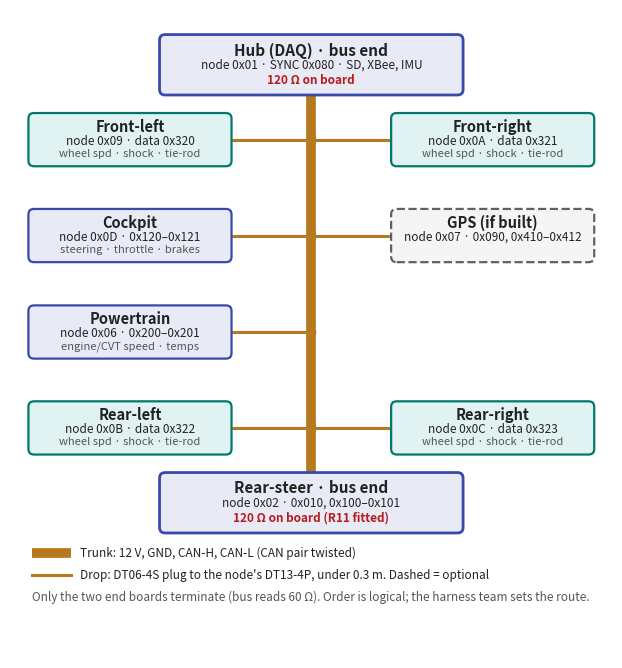

Python code for this plot:
import matplotlib; matplotlib.use("Agg")
import matplotlib.pyplot as plt
from matplotlib.patches import FancyBboxPatch
W,H=10.8,11.2
fig,ax=plt.subplots(figsize=(W*0.72,(H+0.5)*0.72)); ax.set_xlim(0,W); ax.set_ylim(-0.5,H); ax.axis("off")
TRUNK="#B7791F"; INK="#222"; SUB="#555"
C={"corner":("#E0F2F1","#00796B"),"core":("#E8EAF6","#3949AB"),"other":("#F5F5F5","#616161")}
tx=W/2; top,bot=9.75,2.75
ax.plot([tx,tx],[bot,top],color=TRUNK,lw=7,solid_capstyle="butt",zorder=1)
def endnode(y,name,l2,l3):
    w,h=5.4,1.05
    ax.add_patch(FancyBboxPatch((tx-w/2,y-h/2),w,h,boxstyle="round,pad=0.02,rounding_size=0.1",fc=C["core"][0],ec=C["core"][1],lw=2,zorder=3))
    ax.text(tx,y+0.27,name,ha="center",va="center",fontsize=11,fontweight="bold",color=INK,zorder=4)
    ax.text(tx,y,l2,ha="center",va="center",fontsize=8.5,color=INK,zorder=4)
    ax.text(tx,y-0.27,l3,ha="center",va="center",fontsize=8.5,fontweight="bold",color="#B71C1C",zorder=4)
endnode(top+0.45,"Hub (DAQ) · bus end","node 0x01 · SYNC 0x080 · SD, XBee, IMU","120 Ω on board")
endnode(bot-0.45,"Rear-steer · bus end","node 0x02 · 0x010, 0x100–0x101","120 Ω on board (R11 fitted)")
bw,bh=3.6,0.92
def node(side,y,name,l2,l3,kind,dashed=False):
    fc,ec=C[kind]; x=0.35 if side<0 else W-0.35-bw
    ax.add_patch(FancyBboxPatch((x,y-bh/2),bw,bh,boxstyle="round,pad=0.02,rounding_size=0.1",fc=fc,ec=ec,lw=1.6,ls="--" if dashed else "-",zorder=3))
    cx=x+bw/2
    ax.text(cx,y+0.24,name,ha="center",va="center",fontsize=10.5,fontweight="bold",color=INK,zorder=4)
    ax.text(cx,y-0.02,l2,ha="center",va="center",fontsize=8.5,color=INK,zorder=4)
    ax.text(cx,y-0.25,l3,ha="center",va="center",fontsize=8,color=SUB,zorder=4)
    xe=x+bw if side<0 else x
    ax.plot([xe,tx],[y,y],color=TRUNK,lw=2.2,zorder=2)
    ax.plot([tx],[y],"o",ms=6,color=TRUNK,zorder=2)
rows=[ # y, left, right
 (8.85,("Front-left","node 0x09 · data 0x320","wheel spd · shock · tie-rod","corner"),("Front-right","node 0x0A · data 0x321","wheel spd · shock · tie-rod","corner")),
 (7.12,("Cockpit","node 0x0D · 0x120–0x121","steering · throttle · brakes","core"),("GPS (if built)","node 0x07 · 0x090, 0x410–0x412","","other",True)),
 (5.38,("Powertrain","node 0x06 · 0x200–0x201","engine/CVT speed · temps","core"),None),
 (3.65,("Rear-left","node 0x0B · data 0x322","wheel spd · shock · tie-rod","corner"),("Rear-right","node 0x0C · data 0x323","wheel spd · shock · tie-rod","corner")),
]
for y,l,r in rows:
    node(-1,y,*l)
    if r: node(1,y,*r)
# legend
ly=1.4
ax.plot([0.4,1.1],[ly,ly],color=TRUNK,lw=7,solid_capstyle="butt"); ax.text(1.25,ly,"Trunk: 12 V, GND, CAN-H, CAN-L (CAN pair twisted)",va="center",fontsize=8.5,color=INK)
ax.plot([0.4,1.1],[ly-0.4,ly-0.4],color=TRUNK,lw=2.2); ax.text(1.25,ly-0.4,"Drop: DT06-4S plug to the node's DT13-4P, under 0.3 m. Dashed = optional",va="center",fontsize=8.5,color=INK)
ax.text(0.4,ly-0.8,"Only the two end boards terminate (bus reads 60 Ω). Order is logical; the harness team sets the route.",va="center",fontsize=8.5,color=SUB)
plt.savefig("topology_v0.3.png",dpi=200,bbox_inches="tight",facecolor="white")
